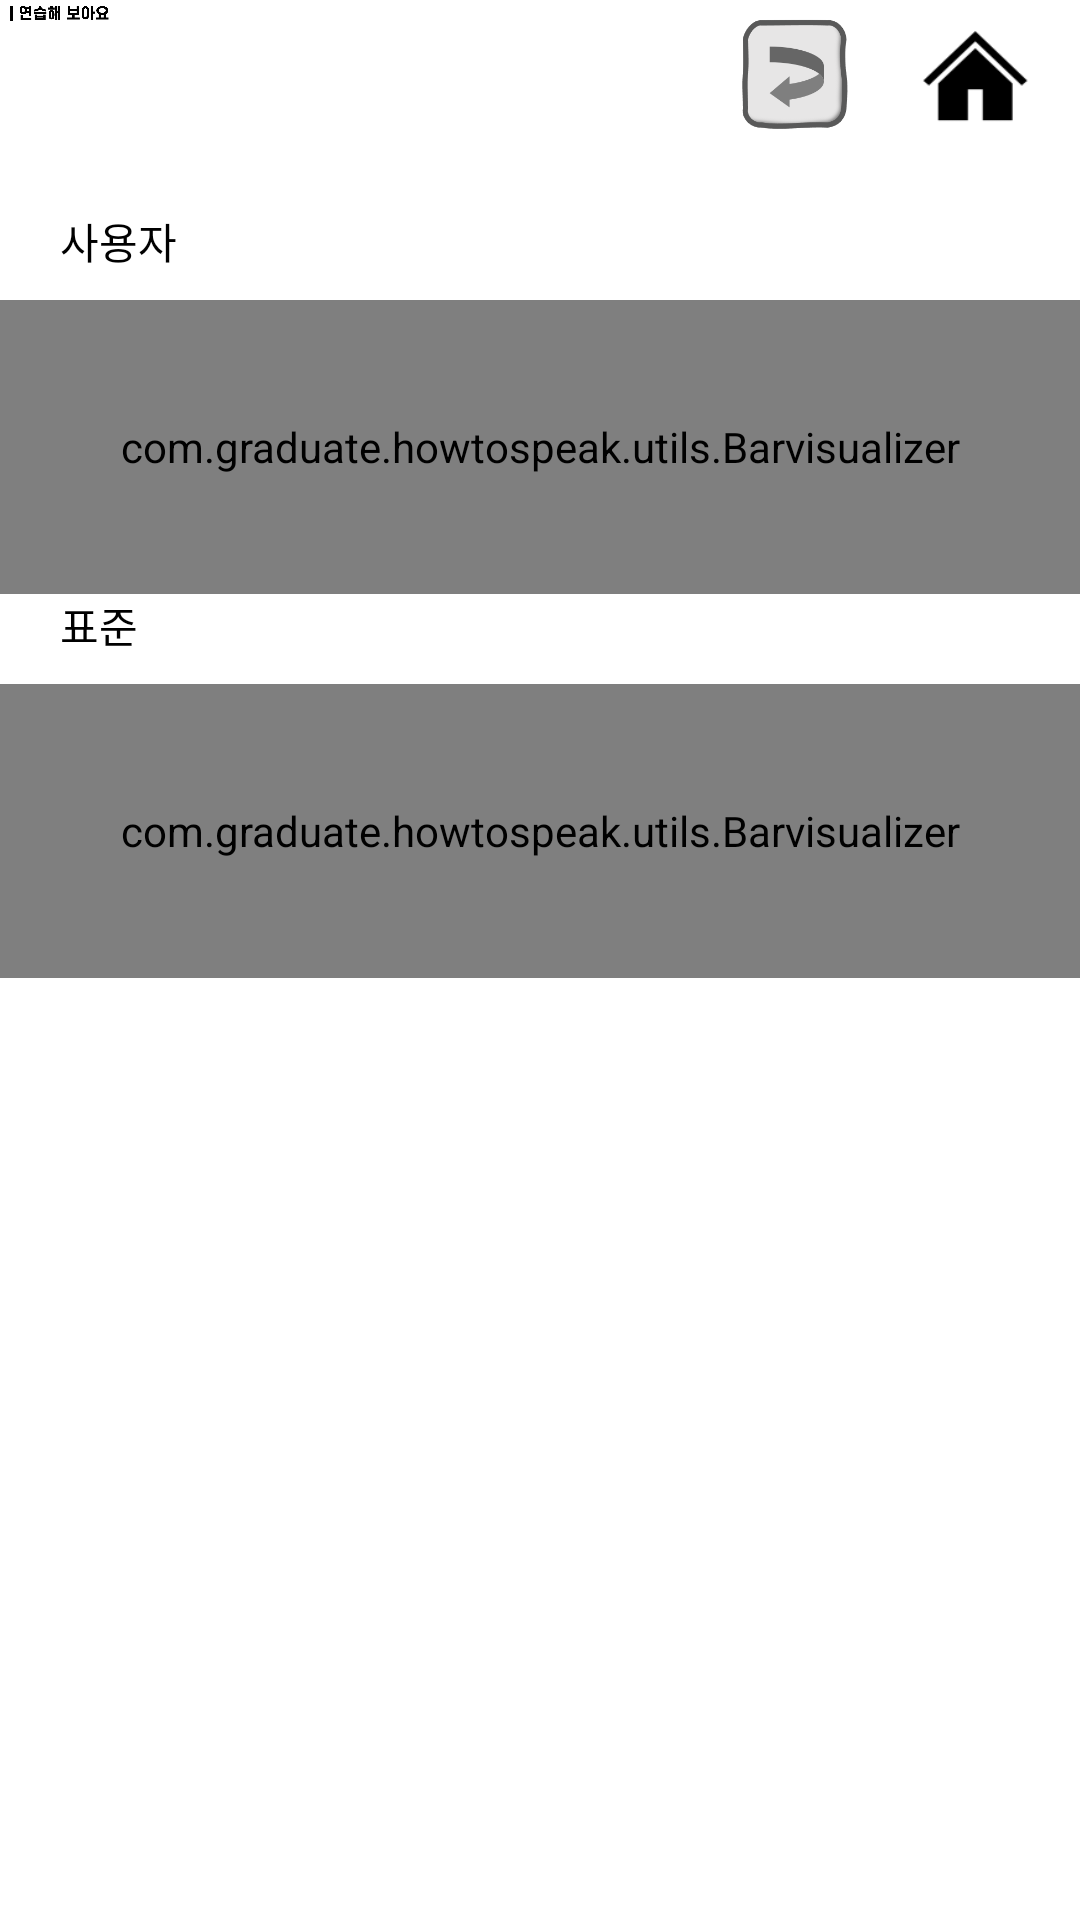

Produce the Android XML layout that renders to this screen, including the resource entries it uses.
<!-- AndroidManifest.xml: application theme AppTheme -->
<!-- res/layout/activity_practice__r_detail.xml -->
<?xml version="1.0" encoding="utf-8"?>
<LinearLayout xmlns:android="http://schemas.android.com/apk/res/android"
    xmlns:app="http://schemas.android.com/apk/res-auto"
    xmlns:tools="http://schemas.android.com/tools"
    android:layout_width="match_parent"
    android:layout_height="match_parent"
    android:background="@color/white"
    tools:context=".view.practice.Practice_RDetail">

    <androidx.constraintlayout.widget.ConstraintLayout
        android:layout_width="match_parent"
        android:layout_height="match_parent"
        android:orientation="vertical">

        <LinearLayout
            android:id="@+id/topPanel"
            android:layout_width="match_parent"
            android:layout_height="50dp"
            android:orientation="horizontal"
            app:layout_constraintTop_toTopOf="parent">

            <ImageView
                android:id="@+id/imageView"
                android:layout_width="wrap_content"
                android:layout_height="wrap_content"
                android:scaleType="fitStart"
                android:layout_weight="2"
                app:srcCompat="@drawable/practice1" />

            <View
                android:layout_width="wrap_content"
                android:layout_height="wrap_content"
                android:layout_weight="1"/>

            <ImageView
                android:id="@+id/mtPractice_result"
                android:layout_width="50dp"
                android:layout_height="match_parent"
                android:padding="5dp"
                android:layout_marginEnd="10dp"
                android:adjustViewBounds="true"
                android:scaleType="centerInside"
                app:srcCompat="@drawable/bt_back" />

            <ImageView
                android:id="@+id/mtMain1"
                android:layout_width="50dp"
                android:layout_height="match_parent"
                android:padding="5dp"
                android:layout_marginEnd="10dp"
                android:adjustViewBounds="true"
                android:scaleType="centerInside"
                app:srcCompat="@drawable/home" />
        </LinearLayout>

        <LinearLayout
            android:layout_width="match_parent"
            android:layout_height="0dp"
            android:layout_marginTop="20dp"
            android:orientation="vertical"
            app:layout_constraintTop_toBottomOf="@+id/topPanel"
            app:layout_constraintBottom_toTopOf="@+id/play_spectrum">
            <TextView
                android:layout_width="match_parent"
                android:layout_height="30dp"
                android:text="사용자"
                android:layout_marginStart="20dp"
                android:textColor="@color/black" />

            <com.graduate.howtospeak.utils.Barvisualizer
                 android:id="@+id/barVisualizerPanel1"
                 android:layout_width="match_parent"
                 android:layout_height="98dp" />

            <TextView
                android:layout_width="match_parent"
                android:layout_height="30dp"
                android:textColor="@color/black"
                android:layout_marginStart="20dp"
                android:text="표준"/>

             <com.graduate.howtospeak.utils.Barvisualizer
                 android:id="@+id/barVisualizerPanel2"
                 android:layout_width="match_parent"
                 android:layout_height="98dp" />
        </LinearLayout>

        <ImageView
            android:id="@+id/play_spectrum"
            android:layout_width="40dp"
            android:layout_height="40dp"
            android:layout_margin="20dp"
            android:adjustViewBounds="true"
            android:scaleType="fitCenter"
            app:srcCompat="@drawable/play_button"
            app:layout_constraintBottom_toBottomOf="parent"
            app:layout_constraintEnd_toEndOf="parent"/>

    </androidx.constraintlayout.widget.ConstraintLayout>
</LinearLayout>
<!-- resources referenced by this layout -->
<resources>
  <color name="black">#000000</color>
  <color name="white">#FFFFFF</color>
  <!-- drawable bt_back: png bitmap (drawable, 14636 bytes) -->
  <!-- drawable home: png bitmap (drawable, 1914 bytes) -->
  <!-- drawable practice1: png bitmap (drawable, 14162 bytes) -->
  <style name="AppTheme" parent="Theme.MaterialComponents.Light.NoActionBar">
          <item name="windowActionBar">false</item>
          <item name="android:screenOrientation">landscape</item>
          <item name="android:windowActionBarOverlay">true</item>
          <item name="windowNoTitle">true</item>
          <item name="colorAccent">@color/yellow</item>
          <item name="colorPrimary">@color/white</item>
          <item name="colorPrimaryDark">@color/white</item>
          <item name="android:windowLightStatusBar">true</item>
          <item name="android:windowFullscreen">true</item>
      </style>
  <color name="yellow">#edc646</color>
</resources>
